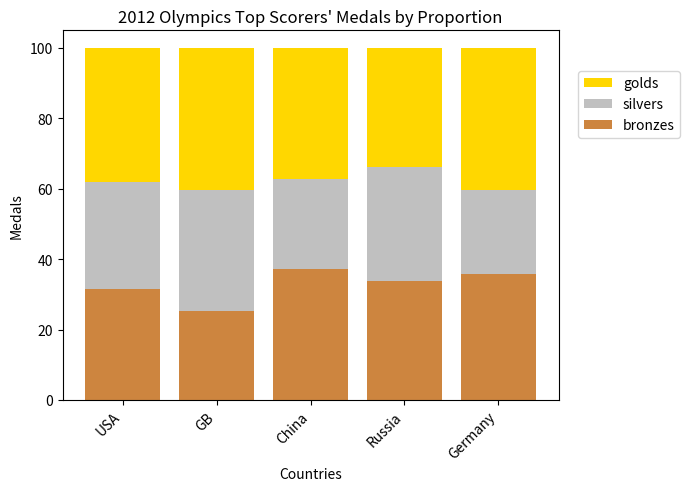

This figure's Python source:
#!/usr/bin/env python3
# -*- coding: utf-8 -*-

''' see
http://benalexkeen.com/bar-charts-in-matplotlib/
'''

import numpy as np
import matplotlib.pyplot as plt

countries = ['USA', 'GB', 'China', 'Russia', 'Germany']
bronzes = np.array([38, 17, 26, 19, 15])
silvers = np.array([37, 23, 18, 18, 10])
golds = np.array([46, 27, 26, 19, 17])
ind = [x for x, _ in enumerate(countries)]

total = bronzes + silvers + golds
proportion_bronzes = np.true_divide(bronzes, total) * 100
proportion_silvers = np.true_divide(silvers, total) * 100
proportion_golds = np.true_divide(golds, total) * 100

plt.bar(ind, proportion_golds, width=0.8, label='golds', color='gold', bottom=proportion_bronzes+proportion_silvers)
plt.bar(ind, proportion_silvers, width=0.8, label='silvers', color='silver', bottom=proportion_bronzes)
plt.bar(ind, proportion_bronzes, width=0.8, label='bronzes', color='#CD853F')

plt.xticks(ind, countries)
plt.ylabel("Medals")
plt.xlabel("Countries")
plt.title("2012 Olympics Top Scorers' Medals by Proportion")
plt.legend(bbox_to_anchor=(1.04,0.8), loc="center left", borderaxespad=0)
plt.ylim=1.0

# rotate axis labels
plt.setp(plt.gca().get_xticklabels(), rotation=45, horizontalalignment='right')

plt.show()